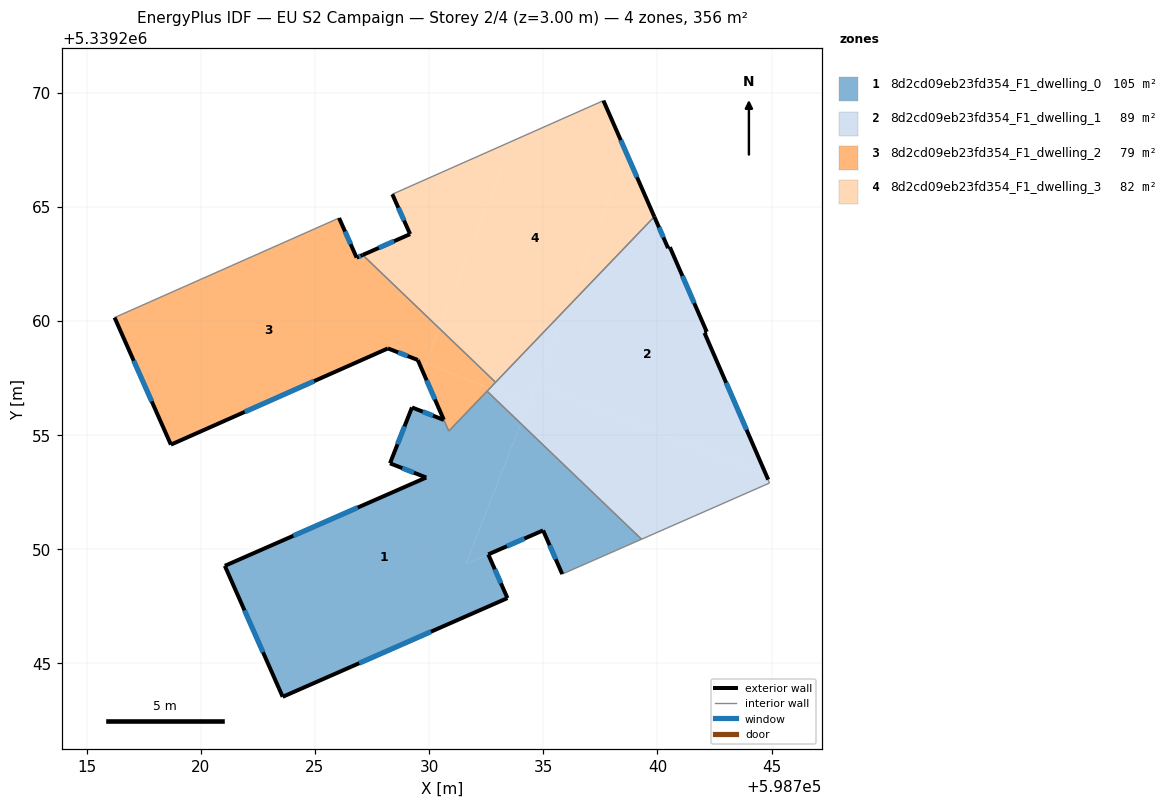
=== STOREY PLAN SPEC (per zone: floor XY polygon, exterior-wall plan segments, windows/doors) ===
zone 1: 8d2cd09eb23fd354_F1_dwelling_0  (105.5 m²)
  floor: (598734.02, 5339255.50) (598731.61, 5339249.35) (598734.99, 5339250.82) (598732.59, 5339249.77) (598733.43, 5339247.86) (598723.59, 5339243.53) (598721.05, 5339249.27) (598729.87, 5339253.14) (598728.29, 5339253.76) (598729.25, 5339256.21) (598730.65, 5339255.66) (598730.86, 5339255.17) (598732.54, 5339256.92)
  floor: (598739.30, 5339250.44) (598735.83, 5339248.91) (598734.99, 5339250.83) (598731.61, 5339249.35) (598734.02, 5339255.50)
  exterior wall: (598729.87, 5339253.14) – (598721.05, 5339249.27)  [9.6 m]
    window: (598726.87, 5339251.82) – (598724.05, 5339250.59)  [3.0 m²]
  exterior wall: (598728.29, 5339253.76) – (598729.87, 5339253.14)  [1.7 m]
    window: (598728.83, 5339253.55) – (598729.33, 5339253.35)  [0.5 m²]
  exterior wall: (598729.25, 5339256.21) – (598728.29, 5339253.76)  [2.6 m]
    window: (598728.92, 5339255.38) – (598728.61, 5339254.59)  [0.8 m²]
  exterior wall: (598730.65, 5339255.66) – (598729.25, 5339256.21)  [1.5 m]
    window: (598730.17, 5339255.85) – (598729.72, 5339256.02)  [0.5 m²]
  exterior wall: (598734.99, 5339250.82) – (598735.83, 5339248.91)  [2.1 m]
    window: (598735.28, 5339250.17) – (598735.55, 5339249.56)  [0.6 m²]
  exterior wall: (598732.59, 5339249.77) – (598734.99, 5339250.82)  [2.6 m]
    window: (598733.41, 5339250.13) – (598734.18, 5339250.47)  [0.8 m²]
  exterior wall: (598733.43, 5339247.86) – (598732.59, 5339249.77)  [2.1 m]
    window: (598733.15, 5339248.51) – (598732.88, 5339249.12)  [0.6 m²]
  exterior wall: (598723.59, 5339243.53) – (598733.43, 5339247.86)  [10.8 m]
    window: (598726.94, 5339245.00) – (598730.08, 5339246.39)  [3.3 m²]
  exterior wall: (598721.05, 5339249.27) – (598723.59, 5339243.53)  [6.3 m]
    window: (598721.91, 5339247.32) – (598722.72, 5339245.49)  [1.9 m²]
  interior walls: 4
zone 2: 8d2cd09eb23fd354_F1_dwelling_1  (88.9 m²)
  floor: (598744.76, 5339253.26) (598744.85, 5339253.04) (598744.91, 5339252.90) (598739.30, 5339250.44) (598734.02, 5339255.50) (598734.69, 5339257.20)
  floor: (598740.55, 5339263.23) (598742.16, 5339259.52) (598742.06, 5339259.47) (598744.76, 5339253.26) (598734.69, 5339257.20) (598735.98, 5339260.51) (598739.86, 5339264.56) (598740.47, 5339263.19)
  floor: (598735.98, 5339260.51) (598734.36, 5339256.38) (598732.66, 5339257.05) (598732.91, 5339257.31)
  floor: (598734.36, 5339256.38) (598734.02, 5339255.50) (598732.54, 5339256.92) (598732.66, 5339257.05)
  exterior wall: (598744.85, 5339253.04) – (598742.06, 5339259.47)  [7.0 m]
    window: (598743.90, 5339255.23) – (598743.01, 5339257.29)  [2.1 m²]
  exterior wall: (598740.47, 5339263.19) – (598739.86, 5339264.56)  [1.5 m]
    window: (598740.26, 5339263.66) – (598740.07, 5339264.09)  [0.5 m²]
  exterior wall: (598740.55, 5339263.23) – (598740.47, 5339263.19)  [0.1 m]
  exterior wall: (598742.16, 5339259.52) – (598740.55, 5339263.23)  [4.0 m]
    window: (598741.61, 5339260.78) – (598741.10, 5339261.97)  [1.2 m²]
  exterior wall: (598742.06, 5339259.47) – (598742.16, 5339259.52)  [0.1 m]
  interior walls: 5
zone 3: 8d2cd09eb23fd354_F1_dwelling_2  (79.1 m²)
  floor: (598727.09, 5339262.89) (598730.45, 5339259.67) (598729.72, 5339257.80) (598729.50, 5339258.29) (598728.19, 5339258.79) (598718.69, 5339254.58) (598716.22, 5339260.15) (598726.06, 5339264.51) (598726.83, 5339262.77)
  floor: (598732.66, 5339257.05) (598730.86, 5339255.17) (598729.72, 5339257.80) (598729.85, 5339258.14)
  floor: (598732.91, 5339257.31) (598732.66, 5339257.05) (598729.85, 5339258.14) (598730.45, 5339259.67)
  exterior wall: (598729.50, 5339258.29) – (598730.64, 5339255.67)  [2.9 m]
    window: (598729.89, 5339257.40) – (598730.26, 5339256.56)  [0.9 m²]
  exterior wall: (598728.19, 5339258.79) – (598729.50, 5339258.29)  [1.4 m]
    window: (598728.64, 5339258.62) – (598729.06, 5339258.46)  [0.4 m²]
  exterior wall: (598718.69, 5339254.58) – (598728.19, 5339258.79)  [10.4 m]
    window: (598721.92, 5339256.01) – (598724.96, 5339257.36)  [3.2 m²]
  exterior wall: (598716.22, 5339260.15) – (598718.69, 5339254.58)  [6.1 m]
    window: (598717.06, 5339258.25) – (598717.85, 5339256.47)  [1.9 m²]
  exterior wall: (598726.83, 5339262.77) – (598726.06, 5339264.51)  [1.9 m]
    window: (598726.56, 5339263.36) – (598726.32, 5339263.92)  [0.6 m²]
  exterior wall: (598727.09, 5339262.89) – (598726.83, 5339262.77)  [0.3 m]
    window: (598727.00, 5339262.85) – (598726.92, 5339262.81)  [0.1 m²]
  interior walls: 5
zone 4: 8d2cd09eb23fd354_F1_dwelling_3  (82.3 m²)
  floor: (598738.65, 5339267.33) (598739.86, 5339264.56) (598735.98, 5339260.51)
  floor: (598737.64, 5339269.65) (598738.65, 5339267.33) (598735.98, 5339260.51) (598732.91, 5339257.31) (598730.45, 5339259.67) (598733.67, 5339267.89)
  floor: (598733.67, 5339267.89) (598730.45, 5339259.67) (598727.09, 5339262.89) (598729.17, 5339263.80) (598728.39, 5339265.55)
  exterior wall: (598739.86, 5339264.56) – (598737.64, 5339269.65)  [5.6 m]
    window: (598739.11, 5339266.29) – (598738.39, 5339267.92)  [1.7 m²]
  exterior wall: (598729.17, 5339263.80) – (598727.09, 5339262.89)  [2.3 m]
    window: (598728.46, 5339263.49) – (598727.80, 5339263.20)  [0.7 m²]
  exterior wall: (598728.39, 5339265.55) – (598729.17, 5339263.80)  [1.9 m]
    window: (598728.65, 5339264.95) – (598728.90, 5339264.39)  [0.6 m²]
  interior walls: 3

=== DERIVED (storey summary) ===
Building: EU S2 Campaign
Storey: 2 of 4  (floor level z = 3.00 m)
Storey gross floor area: 355.8 m²
Zones on this storey: 4
  - 8d2cd09eb23fd354_F1_dwelling_0: floor 105.5 m²; exterior wall 39.3 m (117.9 m²); 9 window(s) 12.0 m²; WWR 10.2%
  - 8d2cd09eb23fd354_F1_dwelling_1: floor 88.9 m²; exterior wall 12.8 m (38.3 m²); 3 window(s) 3.8 m²; WWR 10.1%
  - 8d2cd09eb23fd354_F1_dwelling_2: floor 79.1 m²; exterior wall 22.9 m (68.8 m²); 6 window(s) 7.0 m²; WWR 10.2%
  - 8d2cd09eb23fd354_F1_dwelling_3: floor 82.3 m²; exterior wall 9.7 m (29.2 m²); 3 window(s) 3.0 m²; WWR 10.2%
Zone adjacency (shared interzone walls):
  - 8d2cd09eb23fd354_F1_dwelling_0 ↔ 8d2cd09eb23fd354_F1_dwelling_1
  - 8d2cd09eb23fd354_F1_dwelling_0 ↔ 8d2cd09eb23fd354_F1_dwelling_2
  - 8d2cd09eb23fd354_F1_dwelling_1 ↔ 8d2cd09eb23fd354_F1_dwelling_2
  - 8d2cd09eb23fd354_F1_dwelling_1 ↔ 8d2cd09eb23fd354_F1_dwelling_3
  - 8d2cd09eb23fd354_F1_dwelling_2 ↔ 8d2cd09eb23fd354_F1_dwelling_3